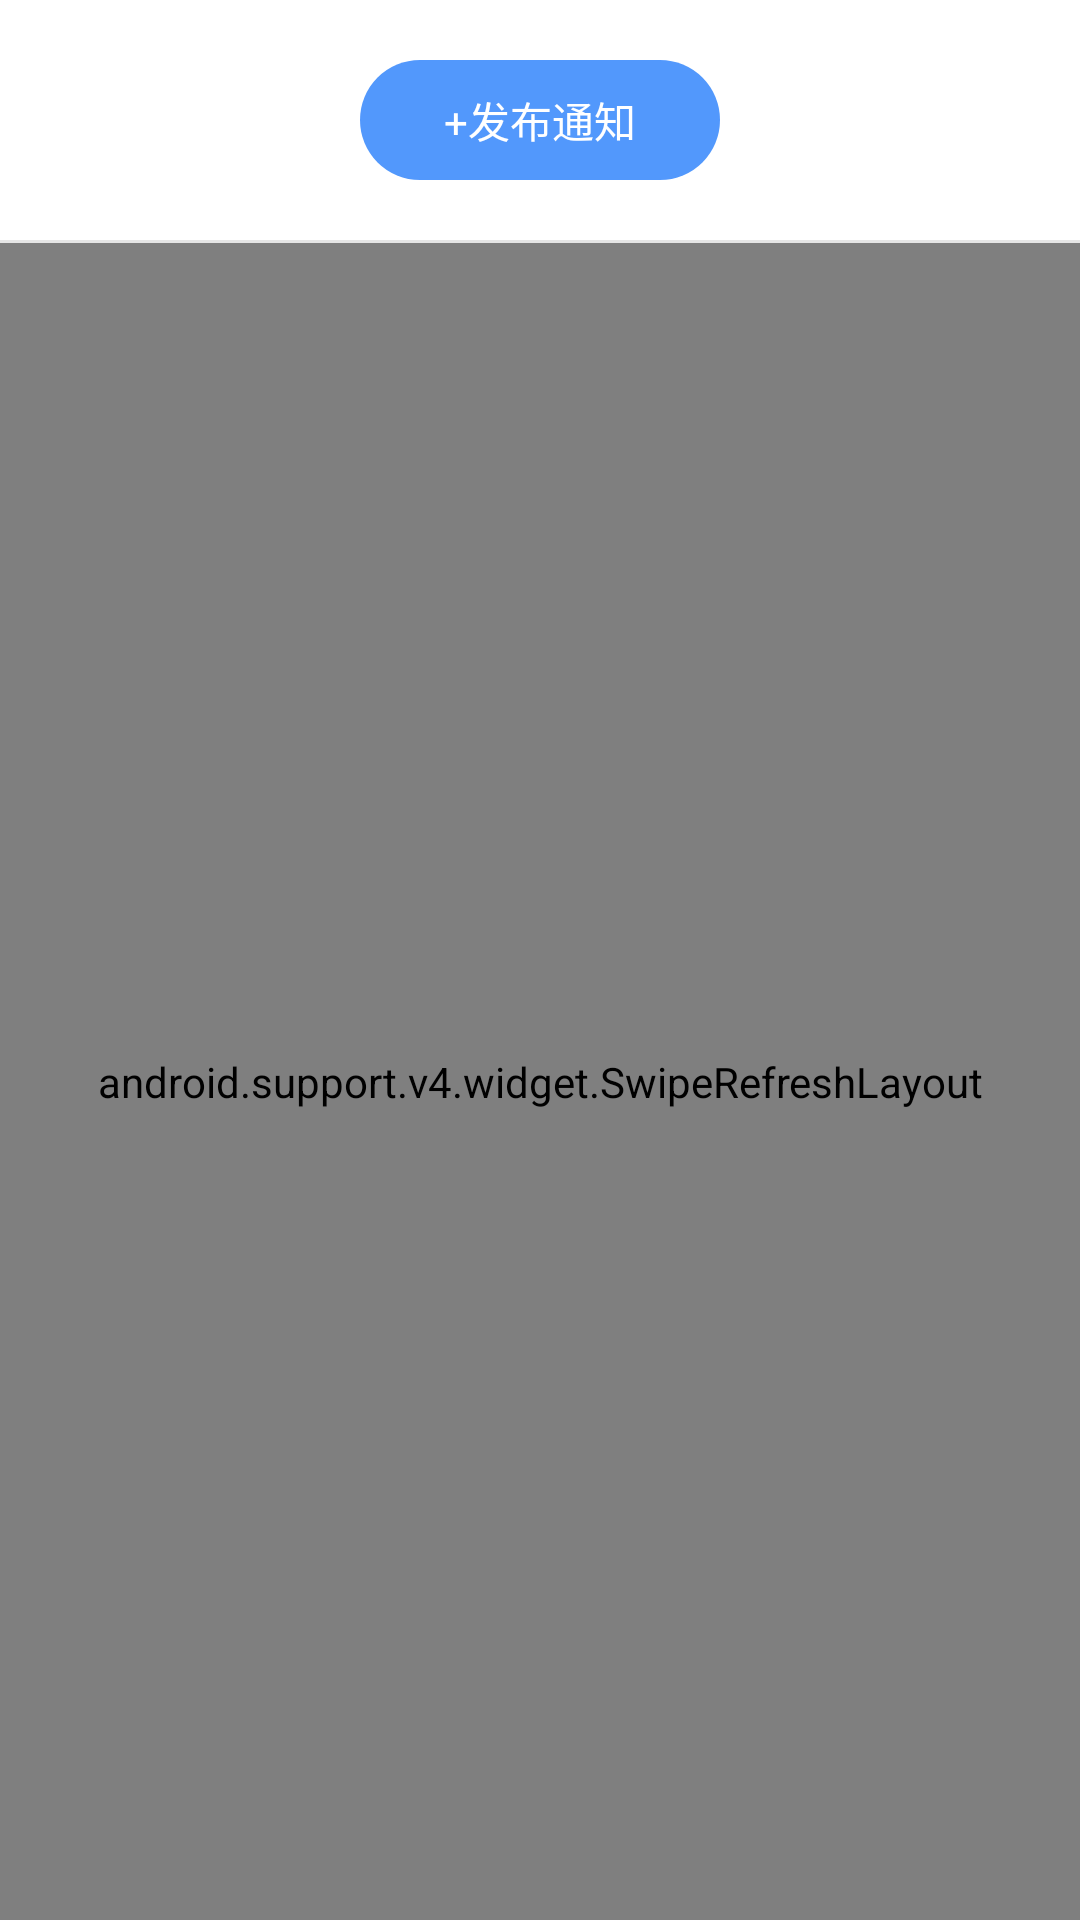

This screen was rendered from an Android layout file. Write that file and the resources it references.
<!-- AndroidManifest.xml: application theme AppTheme -->
<!-- res/layout/fragment_notice.xml -->
<?xml version="1.0" encoding="utf-8"?>
<layout xmlns:android="http://schemas.android.com/apk/res/android"
    xmlns:binding="http://schemas.android.com/apk/res-auto">

    <data>
        <variable
            name="viewModel"
            type="com.gykj.rollcall.ui.notice.NoticeViewModel"/>
    </data>

    <LinearLayout
        android:layout_width="match_parent"
        android:layout_height="match_parent"
        android:background="@color/color_ffffff"
        android:orientation="vertical"
        android:gravity="center_horizontal">

        <TextView
            android:layout_marginTop="20dp"
            android:layout_width="120dp"
            android:layout_height="40dp"
            android:gravity="center"
            android:textSize="14sp"
            android:text="@string/release_notice"
            android:background="@drawable/icon_release_btn_bg"
            android:textColor="@color/color_ffffff"
            binding:onClickCommand="@{viewModel.releaseOnClickCommand}"/>


        <ImageView
            style="@style/lay_divide_line_e5e5e5_horizontal"
            android:contentDescription="@null"
            android:layout_marginTop="20dp"/>

        <android.support.v4.widget.SwipeRefreshLayout
            android:id="@+id/refreshlayout"
            android:layout_width="match_parent"
            android:layout_height="match_parent">

            <android.support.v7.widget.RecyclerView
                android:id="@+id/recycleview"
                android:layout_width="match_parent"
                android:layout_height="match_parent"
                binding:layoutManager="android.support.v7.widget.LinearLayoutManager"
                binding:adapter="@{viewModel.adapter}"
                />

        </android.support.v4.widget.SwipeRefreshLayout>


    </LinearLayout>

</layout>
<!-- resources referenced by this layout -->
<resources>
  <color name="color_ffffff">#ffffff</color>
  <!-- drawable icon_release_btn_bg (drawable) -->
  <?xml version="1.0" encoding="utf-8"?>
  <shape xmlns:android="http://schemas.android.com/apk/res/android"
      android:shape="rectangle">
  
  
      <solid android:color="@color/color_5298fc"/>
  
      <corners android:radius="20dp"/>
  
  </shape>
  <string name="release_notice">+发布通知</string>
  <style name="lay_divide_line_e5e5e5_horizontal">
          <item name="android:layout_width">match_parent</item>
          <item name="android:layout_height">1dp</item>
          <item name="android:scaleType">fitXY</item>
          <item name="android:src">@color/color_e5e5e5</item>
      </style>
  <style name="AppTheme" parent="Theme.AppCompat.Light.NoActionBar">
          
          <item name="colorPrimary">@color/colorPrimary</item>
          <item name="colorPrimaryDark">@color/colorPrimaryDark</item>
          <item name="colorAccent">@color/colorAccent</item>
      </style>
  <color name="color_5298fc">#5298fc</color>
  <color name="color_e5e5e5">#e5e5e5</color>
  <color name="colorPrimary">#008577</color>
  <color name="colorPrimaryDark">#00574B</color>
  <color name="colorAccent">#D81B60</color>
</resources>
